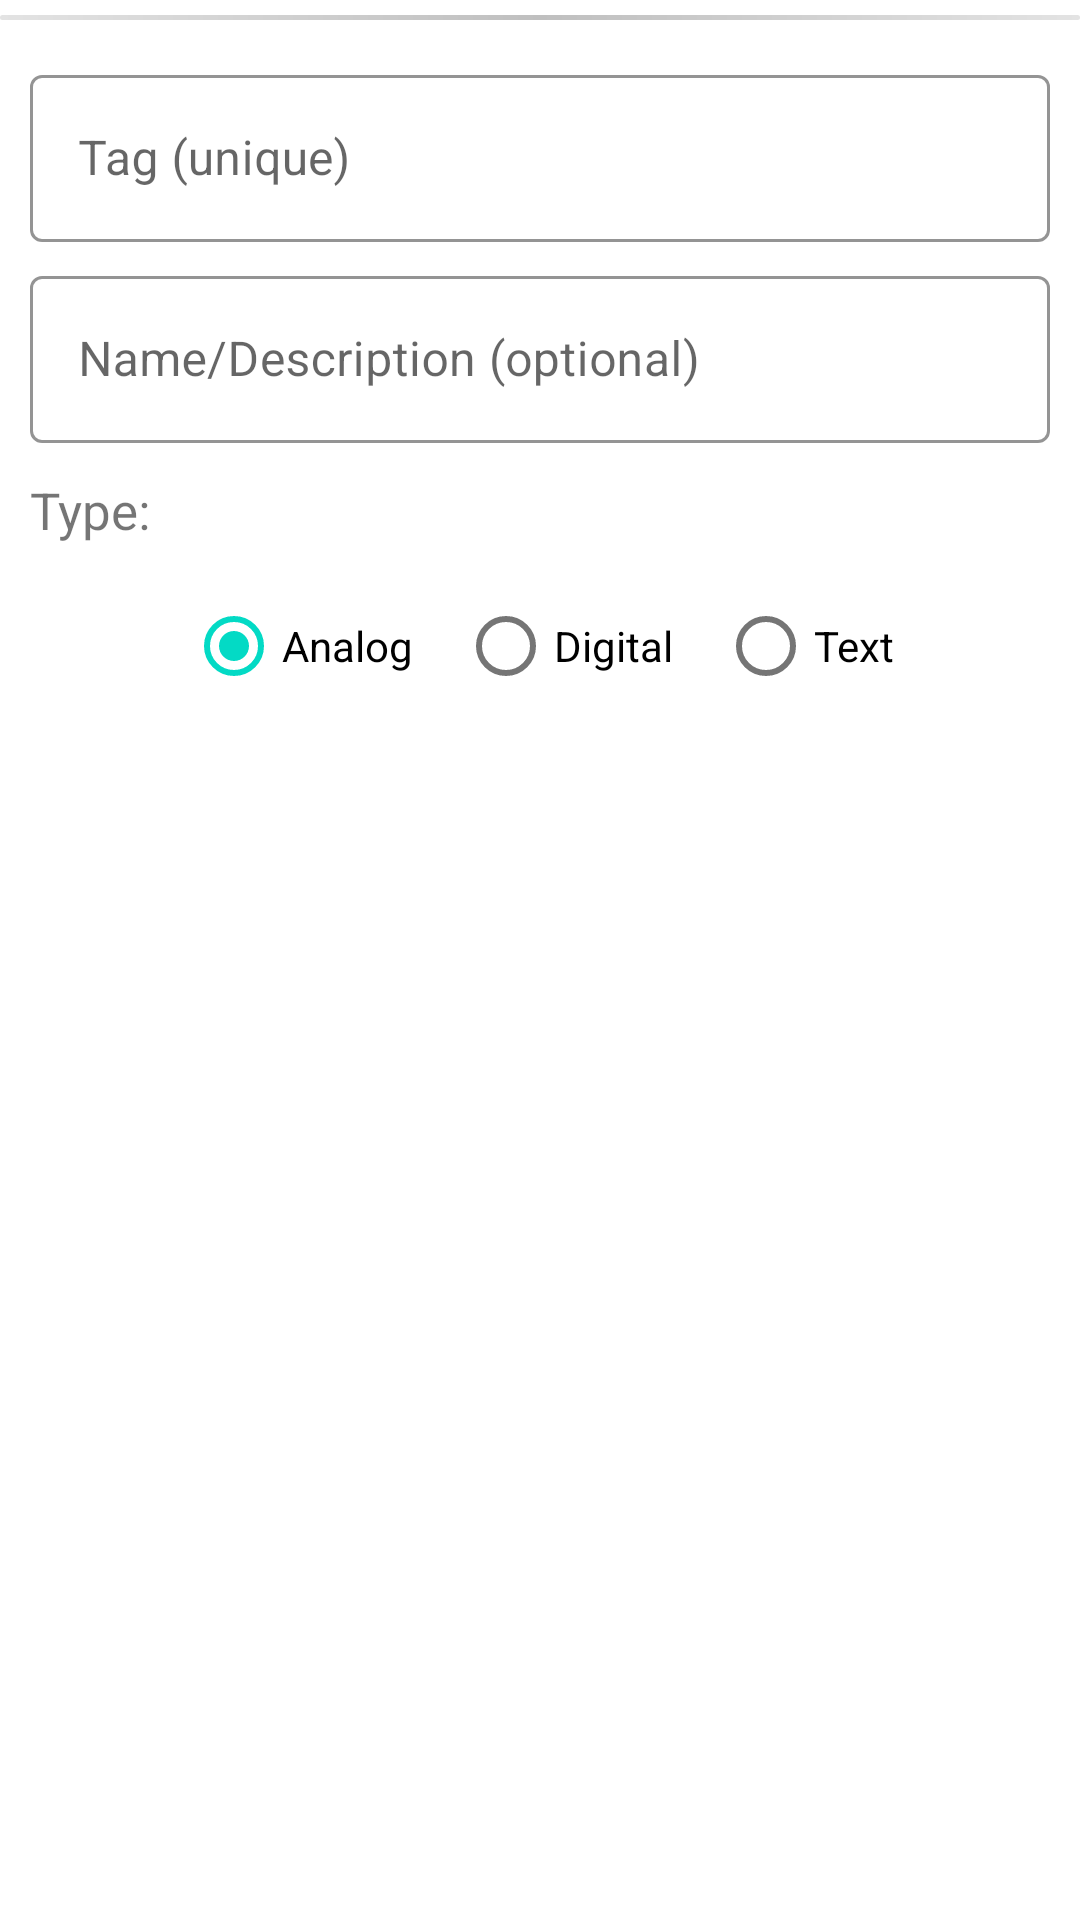

Here is an Android app screen rendered from its layout file. Give the layout XML and the strings, colors and styles it references.
<!-- AndroidManifest.xml: application theme Theme.IoTDashboard -->
<!-- res/layout/topic_selection_dialog.xml -->
<?xml version="1.0" encoding="utf-8"?>
<RelativeLayout xmlns:android="http://schemas.android.com/apk/res/android"
    xmlns:app="http://schemas.android.com/apk/res-auto"
    android:layout_width="match_parent"
    android:layout_height="wrap_content"
    android:background="@color/cardview_light_background"
    android:padding="0dp">

    <LinearLayout
        android:id="@+id/band"
        android:layout_width="match_parent"
        android:layout_height="1.5dp"
        android:layout_marginTop="5dp"
        android:background="@drawable/separator_2"
        android:orientation="horizontal">

    </LinearLayout>

    <com.google.android.material.textfield.TextInputLayout

        android:id="@+id/topicTagTextInputLayout"
        style="@style/Widget.MaterialComponents.TextInputLayout.OutlinedBox"
        android:layout_width="match_parent"
        android:layout_height="wrap_content"
        android:layout_below="@+id/band"
        android:layout_marginStart="10dp"
        android:layout_marginTop="13dp"
        android:layout_marginEnd="10dp"
        android:layout_marginBottom="3dp"
        android:hint="Tag (unique)"
        app:boxStrokeColor="@color/color_4"
        app:boxStrokeWidth="1dp"
        app:hintTextColor="@color/color_4">

        <EditText
            android:id="@+id/topicTag"
            android:layout_width="match_parent"
            android:layout_height="wrap_content"
            android:background="@null"
            android:cursorVisible="true"
            android:textCursorDrawable="@null" />
    </com.google.android.material.textfield.TextInputLayout>

    <com.google.android.material.textfield.TextInputLayout

        android:id="@+id/topicNameTextInputLayout"
        style="@style/Widget.MaterialComponents.TextInputLayout.OutlinedBox"
        android:layout_width="match_parent"
        android:layout_height="wrap_content"
        android:layout_below="@id/topicTagTextInputLayout"
        android:layout_marginStart="10dp"
        android:layout_marginTop="3dp"
        android:layout_marginEnd="10dp"
        android:layout_marginBottom="3dp"
        android:hint="Name/Description (optional)"
        app:boxStrokeColor="@color/color_4"
        app:boxStrokeWidth="1dp"
        app:hintTextColor="@color/color_4">

        <EditText
            android:id="@+id/topicName"
            android:layout_width="match_parent"
            android:layout_height="wrap_content"
            android:background="@null"
            android:cursorVisible="true"
            android:textCursorDrawable="@null" />
    </com.google.android.material.textfield.TextInputLayout>


    <TextView
        android:id="@+id/typeTextView"
        android:layout_width="wrap_content"
        android:layout_height="wrap_content"
        android:layout_below="@id/topicNameTextInputLayout"
        android:layout_marginStart="10dp"
        android:layout_marginTop="8dp"
        android:text="Type:"
        android:textSize="17sp">

    </TextView>

    <RadioGroup
        android:id="@+id/typeRadioSelection"
        android:layout_width="match_parent"
        android:layout_height="wrap_content"
        android:layout_below="@id/typeTextView"
        android:layout_marginTop="10dp"
        android:layout_marginBottom="15dp"
        android:gravity="center"
        android:orientation="horizontal">

        <RadioButton
            android:id="@+id/analogRadioButton"
            android:layout_width="wrap_content"
            android:layout_height="wrap_content"
            android:layout_marginEnd="15dp"
            android:checked="true"

            android:text="Analog">

        </RadioButton>

        <RadioButton
            android:id="@+id/digitalRadioButton"
            android:layout_width="wrap_content"
            android:layout_height="wrap_content"
            android:layout_marginEnd="15dp"

            android:text="Digital">

        </RadioButton>

        <RadioButton
            android:id="@+id/multistateRadioButton"
            android:layout_width="wrap_content"
            android:layout_height="wrap_content"

            android:text="Text">

        </RadioButton>

    </RadioGroup>
    

</RelativeLayout>
<!-- resources referenced by this layout -->
<resources>
  <color name="color_4">#D3D3D3</color>
  <!-- drawable separator_2 (drawable-xhdpi) -->
  <?xml version="1.0" encoding="utf-8"?>
  <layer-list xmlns:android="http://schemas.android.com/apk/res/android">
  
      <item android:id="@android:id/background">
          <shape>
              <gradient
                  android:startColor="#E3E3E3"
                  android:centerColor="#BFBFBF"
                  android:endColor="#E3E3E3"
                  android:angle="0"/>
              <size
                  android:height="10dp"
                  android:width="300dp"/>
  
              <corners android:radius="6dp"/>
          </shape>
  
      </item>
  
  </layer-list>
  <style name="Theme.IoTDashboard" parent="Theme.MaterialComponents.Light.NoActionBar">
          
          <item name="colorPrimary">@color/white</item>
          <item name="colorPrimaryVariant">@color/black</item>
          <item name="colorOnPrimary">@color/black</item>
          
          <item name="colorSecondary">@color/teal_200</item>
          <item name="colorSecondaryVariant">@color/teal_700</item>
          <item name="colorOnSecondary">@color/black</item>
          
          <item name="android:statusBarColor" tools:targetApi="l">?attr/colorPrimaryVariant</item>
          
      </style>
  <color name="white">#FFFFFFFF</color>
  <color name="black">#FF000000</color>
  <color name="teal_200">#FF03DAC5</color>
  <color name="teal_700">#FF018786</color>
</resources>
